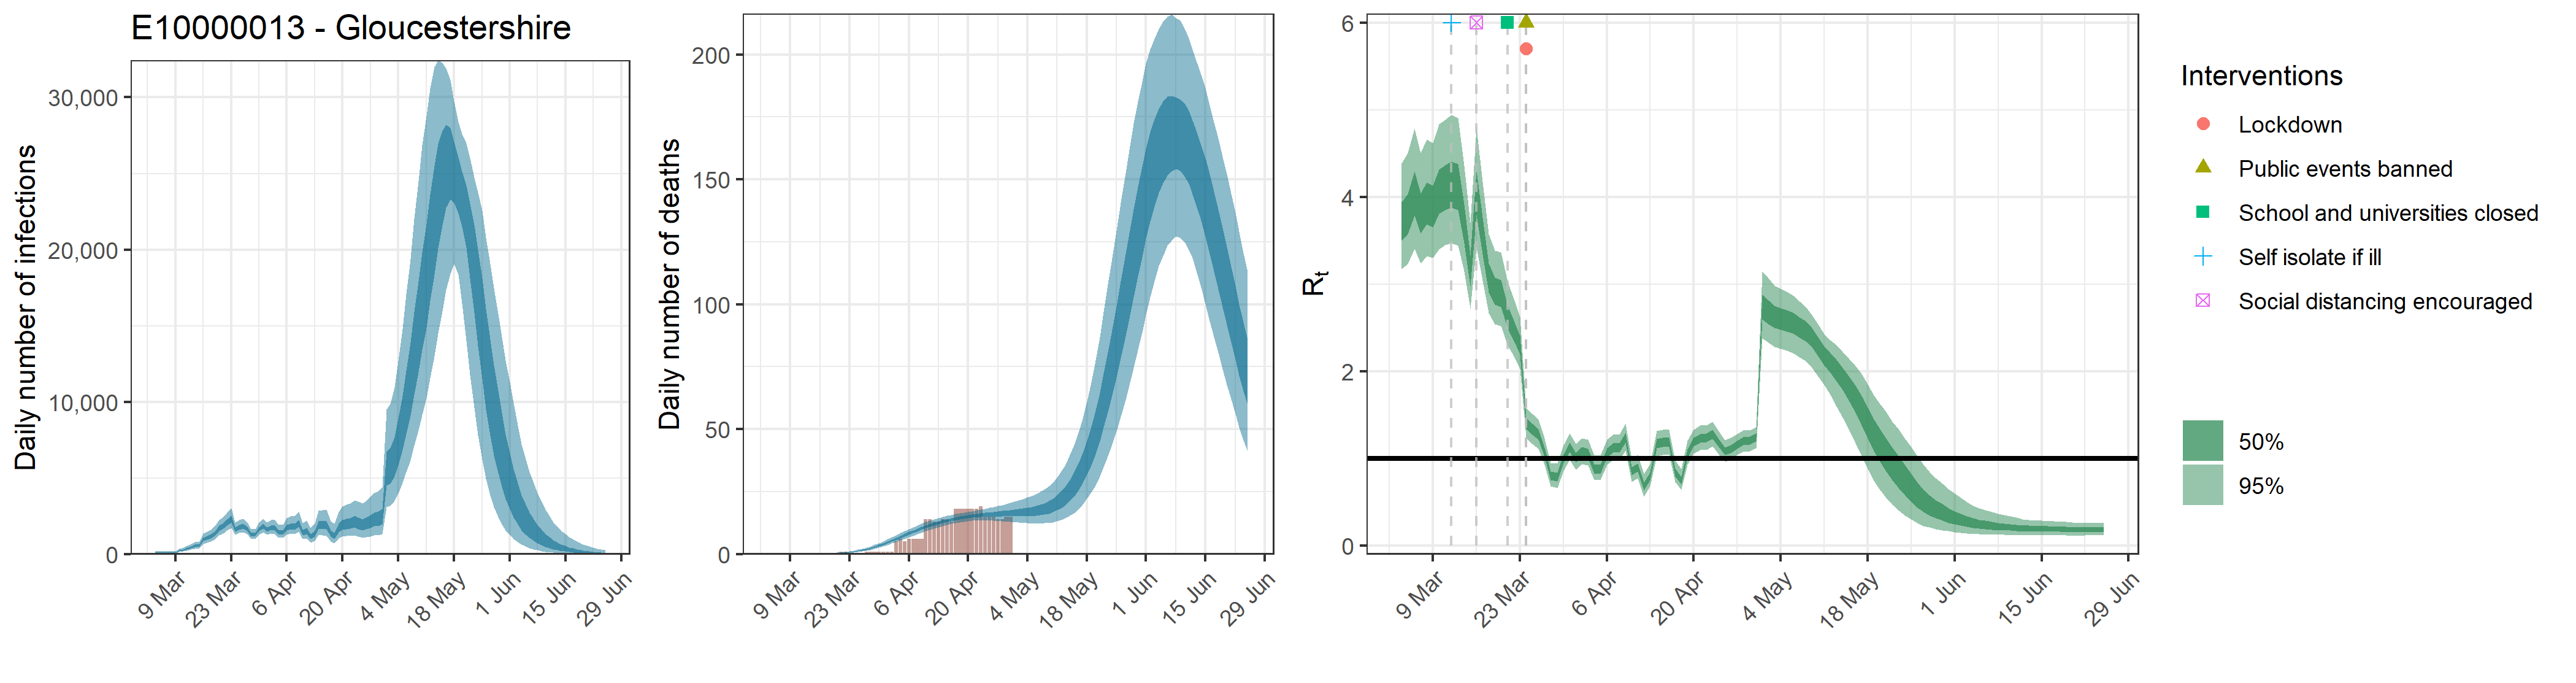

The table this chart was drawn from, first rows:
, date, country, reported_cases, predicted_cases, cases_min, cases_max, cases_min2, cases_max2, reported_deaths, estimated_deaths, deaths_min, deaths_max, deaths_min2, deaths_max2, rt, rt_min, rt_max, rt_min2, rt_max2
1, 2020-03-04, E10000013 - Gloucestershire, 1, 115.2, 60.3, 188.3, 91.1, 135, 0, 1.15181238414512e-13, 6.02995120048639e-14, 1.88347110643723e-13, 9.10998367358302e-14, 1.35038268380042e-13, 3.73, 3.171, 4.388, 3.496, 3.942
2, 2020-03-05, E10000013 - Gloucestershire, 0, 115.2, 60.3, 188.3, 91.1, 135, 0, 2.30568135492657e-06, 1.27576057509961e-06, 3.75283280534377e-06, 1.83662562702682e-06, 2.68532119112677e-06, 3.817, 3.234, 4.502, 3.575, 4.034
3, 2020-03-06, E10000013 - Gloucestershire, 0, 115.2, 60.3, 188.3, 91.1, 135, 0, 3.91965830337517e-05, 2.16879297766934e-05, 6.3798157690844e-05, 3.1222635659456e-05, 4.56504602491551e-05, 4.05, 3.409, 4.786, 3.788, 4.293
4, 2020-03-07, E10000013 - Gloucestershire, 0, 115.2, 60.3, 188.3, 91.1, 135, 0, 0.0002467, 0.0001365, 0.0004016, 0.0001965, 0.0002873, 3.821, 3.236, 4.504, 3.58, 4.04
5, 2020-03-08, E10000013 - Gloucestershire, 1, 115.2, 60.3, 188.3, 91.1, 135, 0, 0.001005, 0.0005562, 0.001636, 0.0008008, 0.001171, 3.941, 3.319, 4.656, 3.69, 4.167
6, 2020-03-09, E10000013 - Gloucestershire, 1, 115.2, 60.3, 188.3, 91.1, 135, 0, 0.002854, 0.001579, 0.004646, 0.002274, 0.003324, 3.907, 3.3, 4.614, 3.656, 4.131
7, 2020-03-10, E10000013 - Gloucestershire, 0, 244.5, 151.3, 364.4, 205.9, 278.8, 0, 0.006524, 0.00361, 0.01062, 0.005197, 0.007598, 4.069, 3.402, 4.835, 3.805, 4.316
8, 2020-03-11, E10000013 - Gloucestershire, 2, 301.8, 188.8, 448.8, 254.8, 343.2, 0, 0.01272, 0.007037, 0.0207, 0.01013, 0.01481, 4.119, 3.448, 4.885, 3.849, 4.366
9, 2020-03-12, E10000013 - Gloucestershire, 2, 382.1, 244.2, 560.4, 324.6, 432.5, 0, 0.0223, 0.01235, 0.03628, 0.01776, 0.02597, 4.152, 3.467, 4.943, 3.879, 4.409
10, 2020-03-13, E10000013 - Gloucestershire, 3, 485.7, 319.7, 701.7, 417.4, 547, 0, 0.03616, 0.02006, 0.05875, 0.02882, 0.0421, 4.121, 3.439, 4.908, 3.849, 4.376
11, 2020-03-14, E10000013 - Gloucestershire, 0, 562.6, 380.6, 798.9, 487.9, 630.5, 0, 0.0556, 0.031, 0.09004, 0.04443, 0.06471, 3.7, 3.149, 4.354, 3.47, 3.913
12, 2020-03-15, E10000013 - Gloucestershire, 3, 617.5, 423.3, 869.5, 538.2, 689.7, 0, 0.08168, 0.04591, 0.1316, 0.06552, 0.0948, 3.164, 2.716, 3.701, 2.98, 3.329
13, 2020-03-16, E10000013 - Gloucestershire, 4, 996, 698, 1382, 871.9, 1106, 0, 0.1161, 0.06611, 0.1855, 0.09358, 0.1345, 4.057, 3.42, 4.791, 3.79, 4.3
14, 2020-03-17, E10000013 - Gloucestershire, 5, 1092, 780.9, 1487, 963, 1207, 0, 0.1604, 0.09264, 0.2537, 0.13, 0.1855, 3.561, 3.044, 4.173, 3.343, 3.762
15, 2020-03-18, E10000013 - Gloucestershire, 8, 1193, 861.8, 1616, 1059, 1316, 0, 0.217, 0.1271, 0.3381, 0.177, 0.2497, 3.08, 2.668, 3.572, 2.907, 3.24
16, 2020-03-19, E10000013 - Gloucestershire, 2, 1416, 1029, 1900, 1261, 1555, 0, 0.2888, 0.1726, 0.4449, 0.2376, 0.3303, 2.928, 2.543, 3.383, 2.769, 3.074
17, 2020-03-20, E10000013 - Gloucestershire, 7, 1716, 1260, 2281, 1534, 1882, 0, 0.3804, 0.232, 0.5775, 0.3157, 0.4332, 2.902, 2.523, 3.365, 2.741, 3.045
18, 2020-03-21, E10000013 - Gloucestershire, 9, 1879, 1385, 2462, 1685, 2058, 1, 0.4952, 0.3088, 0.7397, 0.4155, 0.5621, 2.63, 2.297, 3.025, 2.495, 2.753
19, 2020-03-22, E10000013 - Gloucestershire, 8, 2113, 1563, 2752, 1897, 2310, 1, 0.6382, 0.4073, 0.9337, 0.5414, 0.7208, 2.472, 2.176, 2.827, 2.352, 2.582
20, 2020-03-23, E10000013 - Gloucestershire, 7, 2323, 1733, 3013, 2100, 2535, 0, 0.8151, 0.5344, 1.17, 0.6968, 0.917, 2.302, 2.029, 2.626, 2.193, 2.407
21, 2020-03-24, E10000013 - Gloucestershire, 14, 1657, 1288, 2098, 1509, 1795, 0, 1.032, 0.688, 1.454, 0.8907, 1.154, 1.41, 1.238, 1.586, 1.346, 1.471
22, 2020-03-25, E10000013 - Gloucestershire, 24, 1789, 1398, 2247, 1631, 1934, 0, 1.294, 0.883, 1.797, 1.128, 1.443, 1.339, 1.17, 1.513, 1.274, 1.399
23, 2020-03-26, E10000013 - Gloucestershire, 15, 1867, 1463, 2342, 1704, 2018, 0, 1.609, 1.123, 2.194, 1.412, 1.788, 1.277, 1.113, 1.447, 1.215, 1.334
24, 2020-03-27, E10000013 - Gloucestershire, 19, 1676, 1316, 2088, 1533, 1810, 1, 1.983, 1.414, 2.662, 1.751, 2.19, 1.076, 0.9301, 1.234, 1.019, 1.128
25, 2020-03-28, E10000013 - Gloucestershire, 23, 1305, 1028, 1650, 1193, 1406, 1, 2.417, 1.759, 3.2, 2.147, 2.663, 0.8023, 0.6795, 0.9532, 0.7528, 0.8488
26, 2020-03-29, E10000013 - Gloucestershire, 17, 1310, 1027, 1669, 1196, 1410, 1, 2.915, 2.166, 3.804, 2.602, 3.196, 0.7871, 0.6622, 0.9432, 0.7359, 0.8347
27, 2020-03-30, E10000013 - Gloucestershire, 33, 1665, 1307, 2087, 1521, 1797, 1, 3.472, 2.622, 4.463, 3.116, 3.79, 0.9997, 0.8612, 1.154, 0.9466, 1.05
28, 2020-03-31, E10000013 - Gloucestershire, 30, 1864, 1458, 2349, 1700, 2015, 1, 4.084, 3.125, 5.203, 3.696, 4.435, 1.132, 0.9825, 1.289, 1.075, 1.186
29, 2020-04-01, E10000013 - Gloucestershire, 34, 1656, 1289, 2114, 1504, 1786, 1, 4.744, 3.677, 5.984, 4.32, 5.139, 1.013, 0.8752, 1.166, 0.959, 1.064
30, 2020-04-02, E10000013 - Gloucestershire, 31, 1765, 1371, 2273, 1598, 1905, 1, 5.441, 4.273, 6.795, 4.978, 5.88, 1.079, 0.936, 1.234, 1.022, 1.13
31, 2020-04-03, E10000013 - Gloucestershire, 30, 1746, 1334, 2272, 1574, 1891, 5, 6.159, 4.878, 7.603, 5.66, 6.627, 1.063, 0.9193, 1.218, 1.007, 1.114
32, 2020-04-04, E10000013 - Gloucestershire, 44, 1453, 1085, 1930, 1302, 1578, 6, 6.892, 5.491, 8.439, 6.356, 7.399, 0.8785, 0.7512, 1.031, 0.8272, 0.9266
33, 2020-04-05, E10000013 - Gloucestershire, 31, 1461, 1077, 1947, 1304, 1593, 5, 7.626, 6.142, 9.273, 7.058, 8.165, 0.8782, 0.7495, 1.034, 0.8257, 0.927
34, 2020-04-06, E10000013 - Gloucestershire, 36, 1771, 1307, 2373, 1576, 1929, 6, 8.35, 6.779, 10.09, 7.765, 8.914, 1.068, 0.9266, 1.218, 1.013, 1.118
35, 2020-04-07, E10000013 - Gloucestershire, 54, 1856, 1364, 2497, 1651, 2029, 6, 9.057, 7.417, 10.86, 8.452, 9.636, 1.126, 0.9838, 1.276, 1.07, 1.178
36, 2020-04-08, E10000013 - Gloucestershire, 58, 1850, 1335, 2521, 1637, 2029, 6, 9.739, 8.053, 11.58, 9.125, 10.34, 1.122, 0.9813, 1.272, 1.067, 1.174
37, 2020-04-09, E10000013 - Gloucestershire, 41, 2065, 1479, 2828, 1818, 2273, 6, 10.39, 8.645, 12.26, 9.764, 10.99, 1.242, 1.091, 1.399, 1.185, 1.298
38, 2020-04-10, E10000013 - Gloucestershire, 63, 1448, 995.3, 2071, 1258, 1604, 14, 11, 9.211, 12.88, 10.38, 11.6, 0.8568, 0.7348, 1.001, 0.8081, 0.901
39, 2020-04-11, E10000013 - Gloucestershire, 32, 1546, 1046, 2216, 1337, 1721, 14, 11.58, 9.765, 13.44, 10.97, 12.18, 0.8998, 0.7757, 1.042, 0.8513, 0.9457
40, 2020-04-12, E10000013 - Gloucestershire, 38, 1173, 764.6, 1738, 1002, 1315, 13, 12.11, 10.31, 13.94, 11.5, 12.71, 0.679, 0.5632, 0.8201, 0.6335, 0.7216
41, 2020-04-13, E10000013 - Gloucestershire, 40, 1367, 885.9, 2030, 1160, 1530, 13, 12.6, 10.78, 14.46, 12, 13.19, 0.7971, 0.6809, 0.9382, 0.7504, 0.8391
42, 2020-04-14, E10000013 - Gloucestershire, 27, 1959, 1286, 2875, 1680, 2191, 14, 13.06, 11.25, 14.91, 12.45, 13.63, 1.17, 1.029, 1.313, 1.117, 1.222
43, 2020-04-15, E10000013 - Gloucestershire, 42, 1944, 1259, 2894, 1657, 2180, 14, 13.48, 11.74, 15.34, 12.89, 14.04, 1.185, 1.044, 1.329, 1.133, 1.237
44, 2020-04-16, E10000013 - Gloucestershire, 57, 1940, 1231, 2931, 1644, 2186, 13, 13.86, 12.15, 15.71, 13.27, 14.41, 1.186, 1.045, 1.328, 1.134, 1.238
45, 2020-04-17, E10000013 - Gloucestershire, 26, 1398, 845.6, 2190, 1160, 1591, 18, 14.21, 12.52, 16.06, 13.62, 14.77, 0.8435, 0.7283, 0.9777, 0.7983, 0.8859
46, 2020-04-18, E10000013 - Gloucestershire, 32, 1256, 747.1, 2006, 1031, 1435, 18, 14.52, 12.77, 16.34, 13.91, 15.09, 0.7468, 0.6372, 0.8823, 0.7026, 0.7881
47, 2020-04-19, E10000013 - Gloucestershire, 29, 1775, 1067, 2802, 1468, 2023, 18, 14.8, 13.06, 16.66, 14.16, 15.4, 1.057, 0.9287, 1.2, 1.007, 1.105
48, 2020-04-20, E10000013 - Gloucestershire, 21, 1979, 1177, 3134, 1632, 2259, 18, 15.04, 13.27, 16.92, 14.4, 15.66, 1.19, 1.053, 1.328, 1.139, 1.24
49, 2020-04-21, E10000013 - Gloucestershire, 34, 2045, 1198, 3265, 1677, 2342, 18, 15.25, 13.42, 17.2, 14.57, 15.91, 1.233, 1.094, 1.376, 1.182, 1.283
50, 2020-04-22, E10000013 - Gloucestershire, 23, 2078, 1198, 3351, 1691, 2389, 18, 15.44, 13.48, 17.51, 14.71, 16.15, 1.239, 1.1, 1.38, 1.187, 1.288
51, 2020-04-23, E10000013 - Gloucestershire, 36, 2190, 1246, 3570, 1770, 2528, 19, 15.6, 13.53, 17.86, 14.83, 16.36, 1.277, 1.136, 1.42, 1.225, 1.327
52, 2020-04-24, E10000013 - Gloucestershire, 29, 2086, 1169, 3456, 1674, 2418, 15, 15.74, 13.5, 18.19, 14.9, 16.57, 1.18, 1.05, 1.313, 1.132, 1.227
53, 2020-04-25, E10000013 - Gloucestershire, 13, 1983, 1081, 3339, 1580, 2302, 15, 15.87, 13.45, 18.55, 14.96, 16.75, 1.085, 0.9654, 1.212, 1.04, 1.129
54, 2020-04-26, E10000013 - Gloucestershire, 7, 2084, 1127, 3522, 1650, 2424, 15, 15.99, 13.35, 18.9, 14.99, 16.95, 1.108, 0.9867, 1.238, 1.063, 1.152
55, 2020-04-27, E10000013 - Gloucestershire, 33, 2230, 1193, 3793, 1753, 2601, 14, 16.09, 13.23, 19.25, 15.02, 17.11, 1.16, 1.038, 1.279, 1.115, 1.203
56, 2020-04-28, E10000013 - Gloucestershire, 23, 2356, 1242, 4030, 1842, 2753, 14, 16.19, 13.11, 19.65, 15.04, 17.29, 1.201, 1.077, 1.324, 1.156, 1.245
57, 2020-04-29, E10000013 - Gloucestershire, 17, 2417, 1257, 4156, 1876, 2832, 15, 16.29, 13.01, 20.09, 15.06, 17.45, 1.205, 1.083, 1.325, 1.161, 1.25
58, 2020-04-30, E10000013 - Gloucestershire, 13, 2551, 1317, 4391, 1971, 3000, 15, 16.4, 12.88, 20.57, 15.06, 17.65, 1.242, 1.119, 1.361, 1.198, 1.286
59, 2020-05-01, E10000013 - Gloucestershire, 0, 5734, 3098, 9513, 4503, 6733, 0, 16.53, 12.77, 21.07, 15.1, 17.88, 2.739, 2.376, 3.146, 2.596, 2.878
60, 2020-05-02, E10000013 - Gloucestershire, 0, 5939, 3185, 9896, 4646, 6980, 0, 16.67, 12.63, 21.55, 15.11, 18.11, 2.681, 2.331, 3.066, 2.544, 2.817
... 54 more rows
